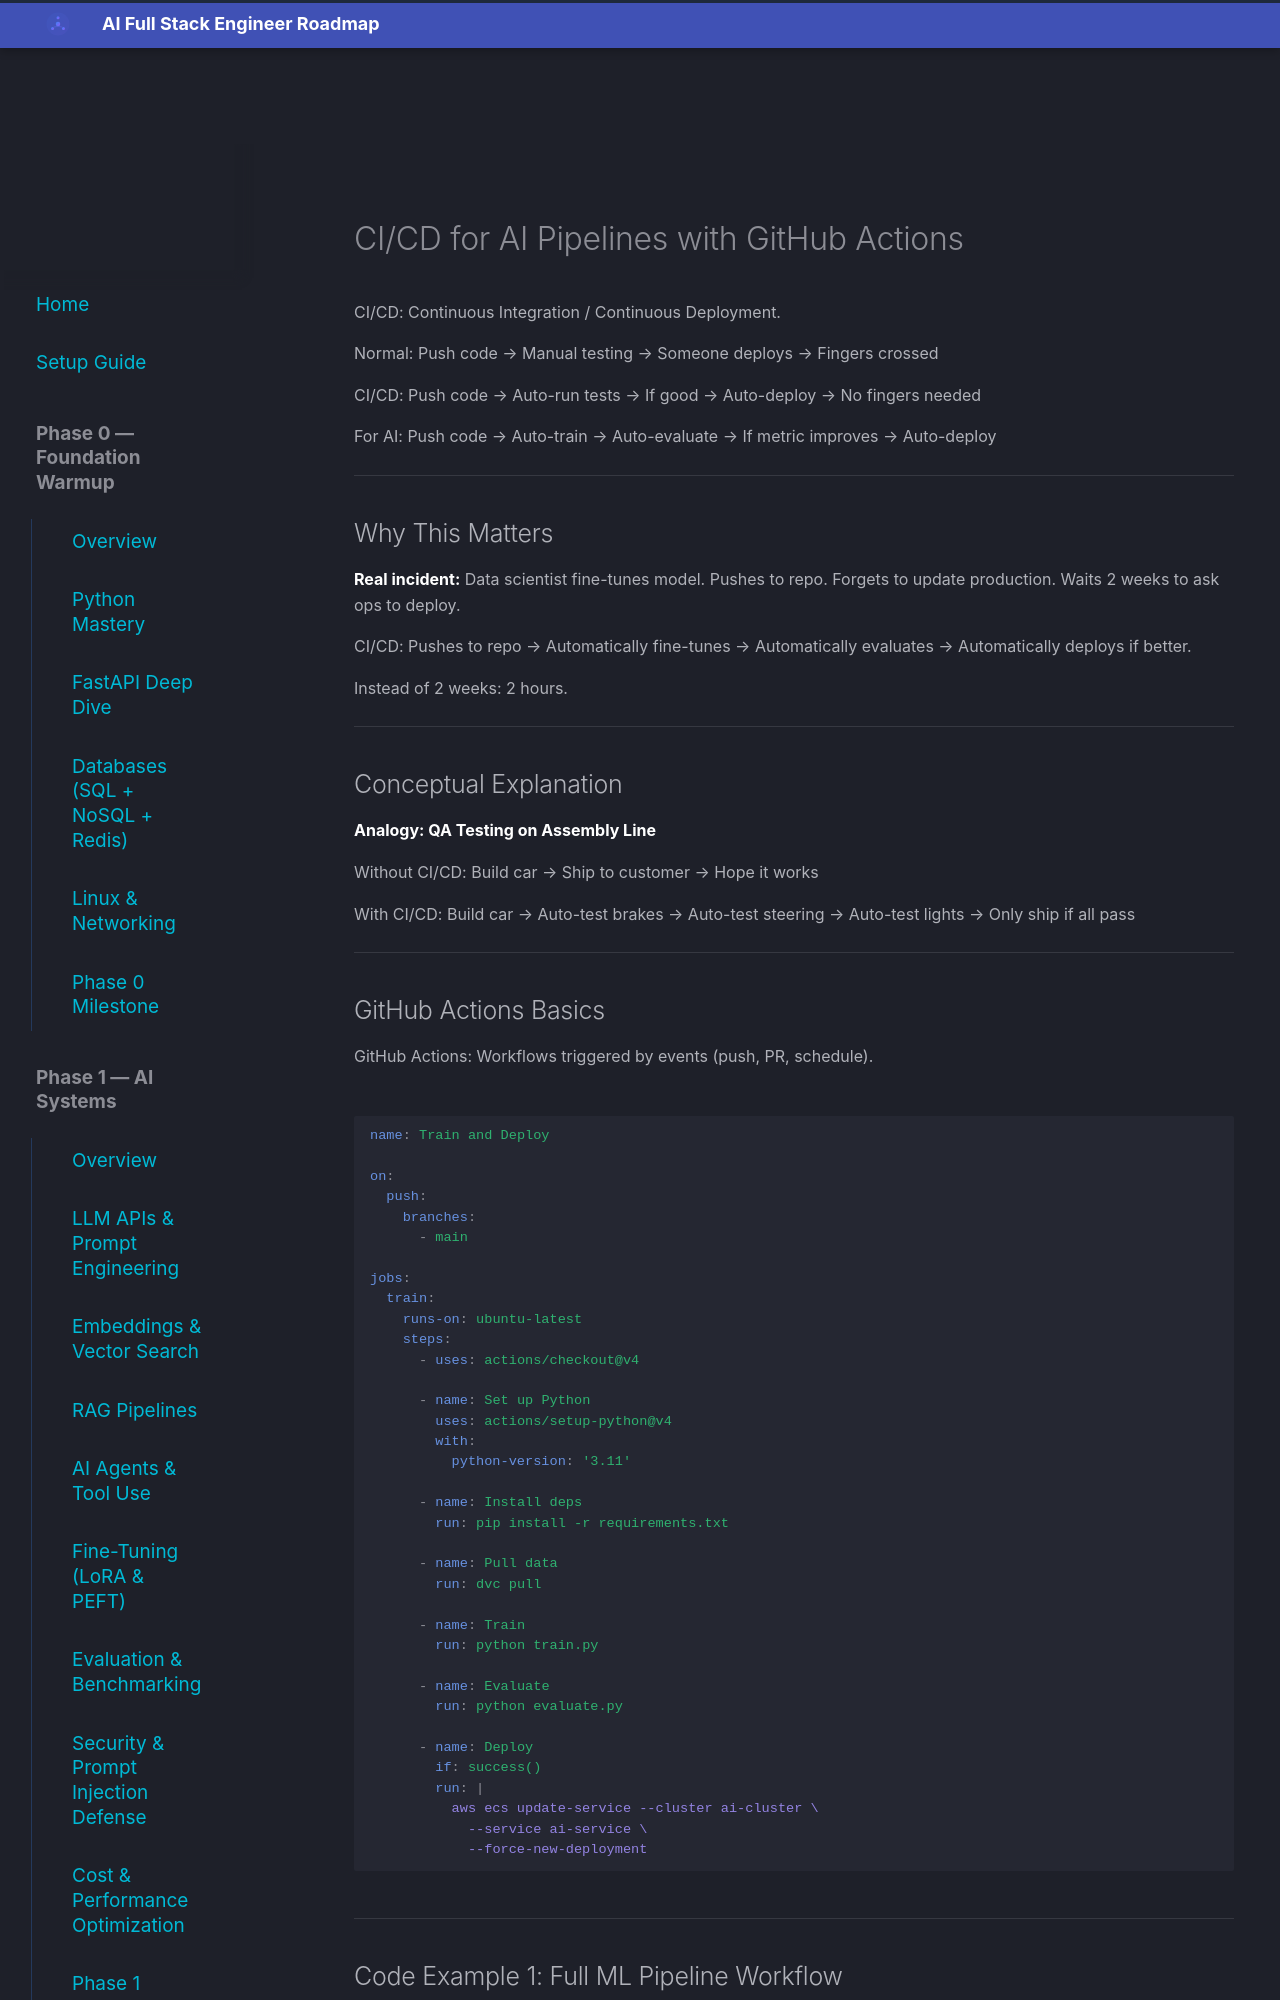

repository: aabdelmotalib/ai_roadmap · page: phase3/cicd/index.html · generator: mkdocs

# CI/CD for AI Pipelines with GitHub Actions

CI/CD: Continuous Integration / Continuous Deployment.

Normal: Push code → Manual testing → Someone deploys → Fingers crossed

CI/CD: Push code → Auto-run tests → If good → Auto-deploy → No fingers needed

For AI: Push code → Auto-train → Auto-evaluate → If metric improves → Auto-deploy

---

## Why This Matters

**Real incident:** Data scientist fine-tunes model. Pushes to repo. Forgets to update production. Waits 2 weeks to ask ops to deploy.

CI/CD: Pushes to repo → Automatically fine-tunes → Automatically evaluates → Automatically deploys if better.

Instead of 2 weeks: 2 hours.

---

## Conceptual Explanation

**Analogy: QA Testing on Assembly Line**

Without CI/CD: Build car → Ship to customer → Hope it works

With CI/CD: Build car → Auto-test brakes → Auto-test steering → Auto-test lights → Only ship if all pass

---

## GitHub Actions Basics

GitHub Actions: Workflows triggered by events (push, PR, schedule).

```yaml
name: Train and Deploy

on:
  push:
    branches:
      - main

jobs:
  train:
    runs-on: ubuntu-latest
    steps:
      - uses: actions/checkout@v4
      
      - name: Set up Python
        uses: actions/setup-python@v4
        with:
          python-version: '3.11'
      
      - name: Install deps
        run: pip install -r requirements.txt
      
      - name: Pull data
        run: dvc pull
      
      - name: Train
        run: python train.py
      
      - name: Evaluate
        run: python evaluate.py
      
      - name: Deploy
        if: success()
        run: |
          aws ecs update-service --cluster ai-cluster \
            --service ai-service \
            --force-new-deployment
```

---
